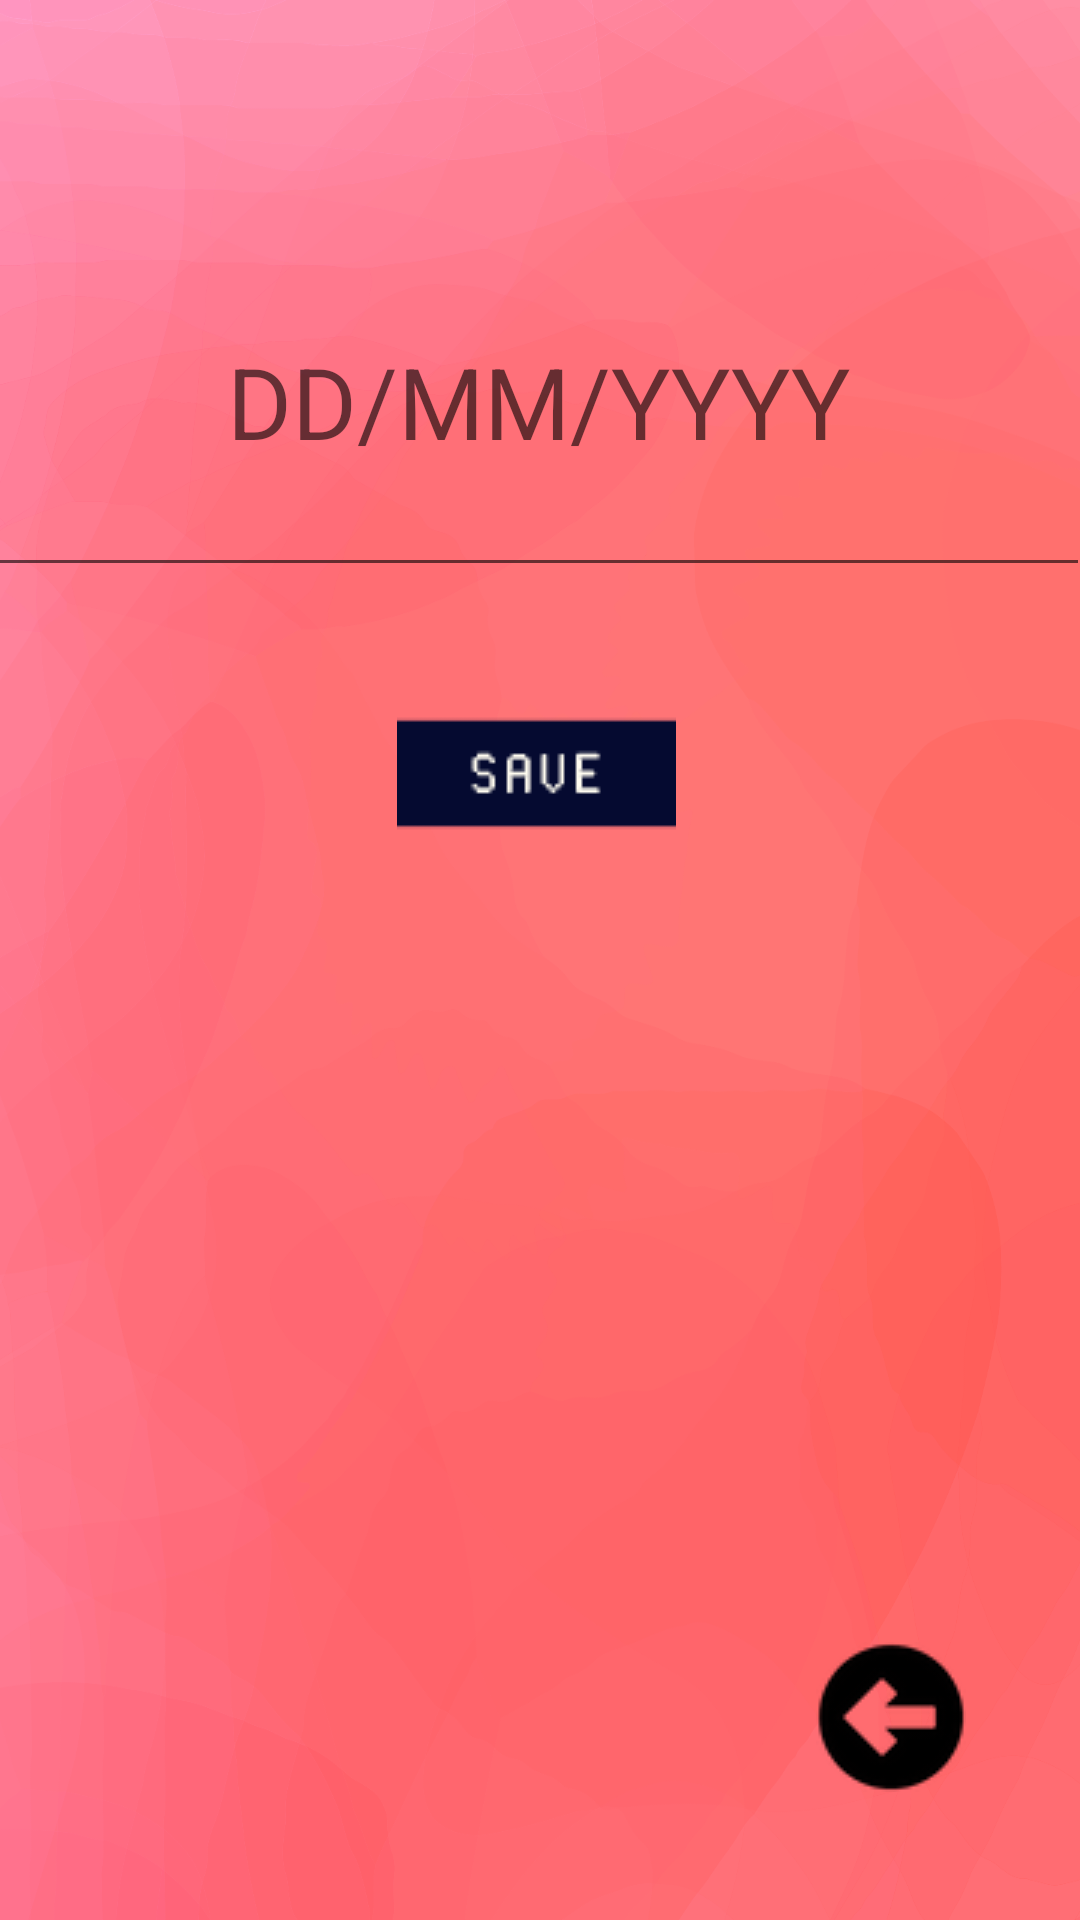

Write the Android layout XML for this screen, with the resource values it uses.
<!-- AndroidManifest.xml: application theme Theme.CountDayOfLove -->
<!-- res/layout/activity_main2.xml -->
<?xml version="1.0" encoding="utf-8"?>
<android.support.constraint.ConstraintLayout xmlns:android="http://schemas.android.com/apk/res/android"
    xmlns:app="http://schemas.android.com/apk/res-auto"
    xmlns:tools="http://schemas.android.com/tools"
    android:background="@drawable/background"
    android:layout_width="match_parent"
    android:layout_height="match_parent"
    tools:context=".MainActivity2">

    <LinearLayout
        android:id="@+id/linearLayout3"
        android:layout_width="368dp"
        android:layout_height="127dp"
        android:orientation="vertical"
        app:layout_constraintBottom_toBottomOf="parent"
        app:layout_constraintEnd_toEndOf="parent"
        app:layout_constraintHorizontal_bias="0.627"
        app:layout_constraintStart_toStartOf="parent"
        app:layout_constraintTop_toTopOf="parent"
        app:layout_constraintVertical_bias="0.134">

        <EditText
            android:id="@+id/type_date"
            android:layout_width="match_parent"
            android:layout_height="match_parent"
            android:ems="10"
            android:gravity="center"
            android:hint="DD/MM/YYYY"
            android:inputType="textPersonName"
            android:textSize="33dp"
            tools:ignore="HardcodedText" />
    </LinearLayout>

    <LinearLayout
        android:id="@+id/linearLayout4"
        android:layout_width="93dp"
        android:layout_height="73dp"
        android:orientation="vertical"
        app:layout_constraintBottom_toBottomOf="parent"
        app:layout_constraintEnd_toEndOf="parent"
        app:layout_constraintHorizontal_bias="0.496"
        app:layout_constraintStart_toStartOf="parent"
        app:layout_constraintTop_toBottomOf="@+id/linearLayout3"
        app:layout_constraintVertical_bias="0.054" >

        <ImageButton
            android:id="@+id/save_date"
            android:layout_width="match_parent"
            android:layout_height="match_parent"
            android:background="@null"
            app:srcCompat="@drawable/save_date" />
    </LinearLayout>

    <LinearLayout
        android:layout_width="99dp"
        android:layout_height="83dp"
        android:layout_marginTop="240dp"
        android:orientation="vertical"
        app:layout_constraintBottom_toBottomOf="parent"
        app:layout_constraintEnd_toEndOf="parent"
        app:layout_constraintHorizontal_bias="0.948"
        app:layout_constraintStart_toStartOf="parent"
        app:layout_constraintTop_toBottomOf="@+id/linearLayout4"
        app:layout_constraintVertical_bias="0.662">

        <ImageButton
            android:id="@+id/goto1"
            android:layout_width="match_parent"
            android:layout_height="wrap_content"
            android:background="@null"
            app:srcCompat="@drawable/back_main_button" />
    </LinearLayout>

</android.support.constraint.ConstraintLayout>
<!-- resources referenced by this layout -->
<resources>
  <!-- drawable back_main_button: png bitmap (drawable, 2374 bytes) -->
  <!-- drawable background: png bitmap (drawable, 293413 bytes) -->
  <!-- drawable save_date: png bitmap (drawable, 2431 bytes) -->
  <style name="Theme.CountDayOfLove" parent="Theme.AppCompat.Light.DarkActionBar">
          
          <item name="colorPrimary">@color/purple_500</item>
          <item name="colorPrimaryDark">@color/purple_700</item>
          <item name="colorAccent">@color/teal_200</item>
          
      </style>
  <!-- not gathered from this repository: default colours our renderer supplied (Android Studio template values) -->
  <color name="purple_500">#FF6200EE</color>
  <color name="purple_700">#FF3700B3</color>
  <color name="teal_200">#FF03DAC5</color>
</resources>
